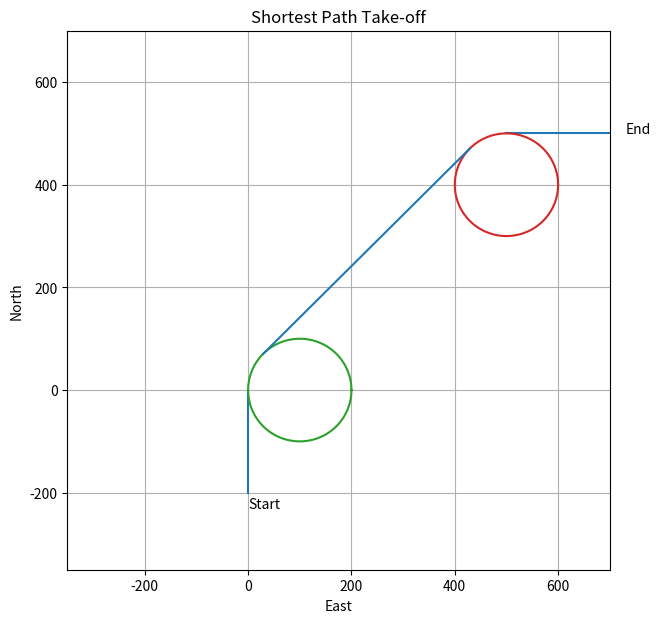
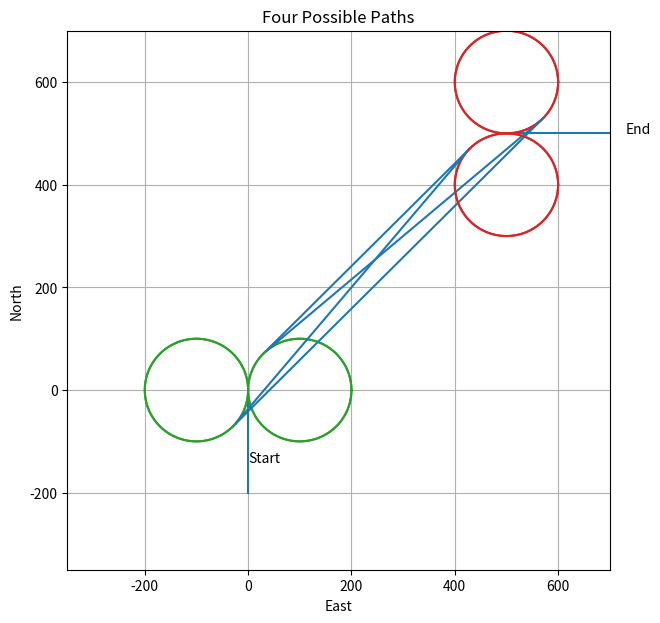
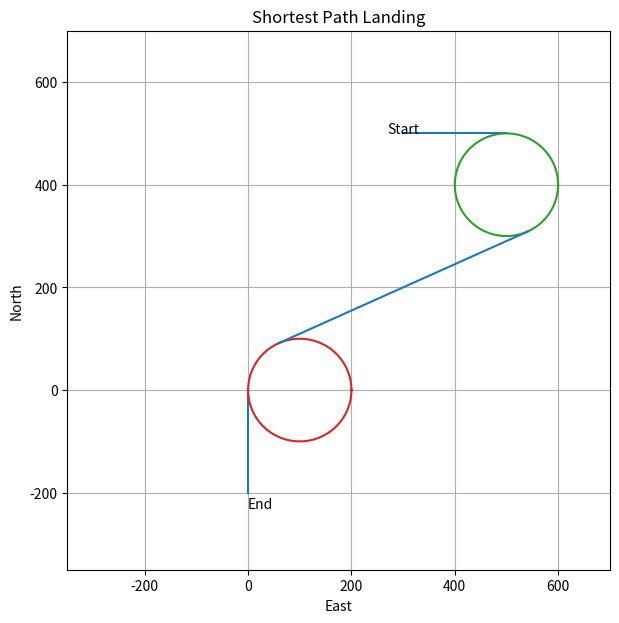
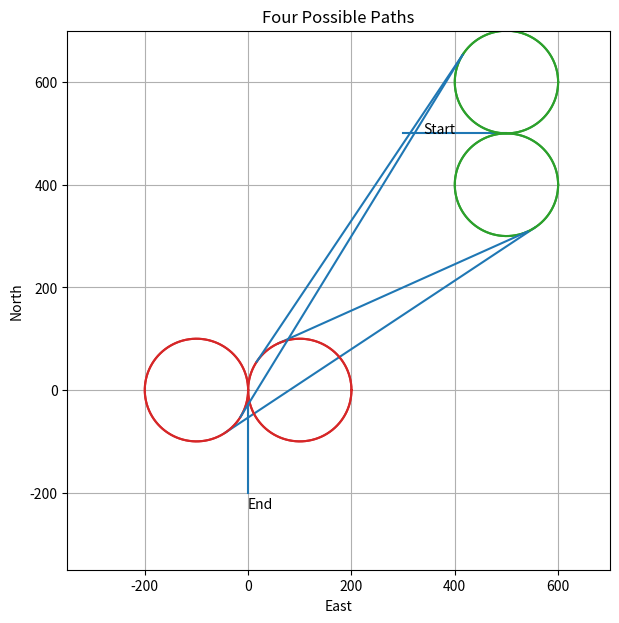

Python code for these plots, in order:
from os import name
import matplotlib.pyplot as plt
import numpy as np
import math

class path_obj:
    def __init__(self,Ccd,Cca,Pd,Pa,Hsl,Lsl,Hf,PathLen):
        self.Ccd = Ccd
        self.Cca = Cca
        self.Pd = Pd
        self.Pa = Pa
        self.Hsl = Hsl
        self.Lsl = Lsl
        self.Hf = Hf
        self.PathLen = PathLen

class path_planner:
    def __init__(self,wpnt_start,wpnt_end,circle_R):
        self.R = circle_R
        self.Head_start =wpnt_start[1]%(2*math.pi)
        self.Head_end = wpnt_end[1]%(2*math.pi)
        self.PS = wpnt_start[0]
        self.PE = wpnt_end[0]
        self.HS = np.array([math.cos(self.Head_start),math.sin(self.Head_start)])
        self.HE = np.array([math.cos(self.Head_end),math.sin(self.Head_end)])

        self.CW90 = np.array([[0,-1],[1,0]])
        self.ACW90 = np.array([[0,1],[-1,0]])
    def shortest_path(self):
        # RR - Initial right turn, then right hand circuit
        SCcR = self.PS + np.dot(self.ACW90,self.HS)*self.R # Centre of initial right circle
        ECcR = self.PE + np.dot(self.ACW90,self.HE)*self.R # Centre of final right circle
        E_S = ECcR - SCcR # Vector from right circle to final right circle
        m2RR = np.linalg.norm(E_S) # Length between circle centres
        HcentresRR = (E_S)/m2RR # Unit vector from right circle centre to final right circle centre
        PdRR_SCcR = np.dot(self.CW90,HcentresRR)*self.R # Vector from centre start right circle to departure point    
        PdRR = SCcR + PdRR_SCcR # Departure point from right circle	               
        PaRR = PdRR + E_S # Arrival point after right circle             
        
        HdRR = (math.atan2(HcentresRR[1],HcentresRR[0]))%(2*math.pi)
        PathLenRR = self.R*((self.Head_start - HdRR)%(2*math.pi) + (HdRR - self.Head_end)%(2*math.pi)) + m2RR

        # Store path
        self.paths = np.empty(4,dtype=object)
        self.paths[0] = path_obj(SCcR,ECcR,PdRR,PaRR,HcentresRR,m2RR,self.HE,PathLenRR)

        # RL - Initial Right Turn, then Left Hand Circuit
        ECcL = self.PE + np.dot(self.CW90,self.HE)*self.R                    # Centre of final left circle
        E_S = ECcL - SCcR                           # Vector from right circle to final left circle 
        m2RL = np.linalg.norm(E_S) 	                # Length between circle centres
        mRL = m2RL/2                                # Half length between circle centres
        if (mRL > self.R):                          # Continue only if length between circle centres is greater than 2*self.R
            HcentresRL = (E_S)/m2RL                 # Unit vector from right circle centre to final left circle centre
            sRL = math.sqrt(mRL**2 - self.R**2)     # Half length of straight path between departure and arrival points
            PcRL = (SCcR + ECcL)/2    	            # Midpoint between circles
            ROTRL = np.array([[sRL, self.R],[-self.R, sRL]])/mRL 	# Rotation matrix. s/m = cos(theta_cross), r/m=sin(theta_cross)
            HdiagRL = np.dot(ROTRL,HcentresRL)              # Heading on path between circles
            PdRL = PcRL - HdiagRL*sRL               # Departure point from right circle
            PaRL = PcRL + HdiagRL*sRL               # Arrival point at left circle
            # Calculate path length
            HdRL = (math.atan2(HdiagRL[1],HdiagRL[0]))%(2*math.pi)
            PathLenRL = self.R*((self.Head_start - HdRL)%(2*math.pi) + (self.Head_end - HdRL)%(2*math.pi)) + 2*sRL
            # Store path
            self.paths[1] = path_obj(SCcR,ECcL,PdRL,PaRL,HdiagRL,2*sRL,self.HE,PathLenRL)
        else:
            PathLenRL = np.inf
        
        # LL - Initial Left Turn, then Left Hand Circuit
        SCcL = self.PS + np.dot(self.CW90,self.HS)*self.R                   # Centre of initial left circle
        ECcL = self.PE + np.dot(self.CW90,self.HE)*self.R                    # Centre of final left circle
        E_S = ECcL - SCcL                    # Vector from initial left circle to final left circle 
        m2LL = np.linalg.norm(E_S)        # Length between circle centres
        HcentresLL = (E_S)/m2LL              # Unit vector (heading) from Ccl to Ca
        PdLL_SCcL = np.dot(self.ACW90,HcentresLL)*self.R          # Vector from centre left circle to departure point
        PdLL = SCcL + PdLL_SCcL          	    # Departure point from left circle
        PaLL = PdLL + E_S                   # Arrival point after left circle
        # Calculate path length
        HdLL = (math.atan2(HcentresLL[1],HcentresLL[0]))%(2*math.pi)
        PathLenLL = self.R*((HdLL - self.Head_start)%(2*math.pi) + (self.Head_end - HdLL)%(2*math.pi)) + m2LL
        # Store path
        self.paths[2] = path_obj(SCcL,ECcL,PdLL,PaLL,HcentresLL,m2LL,self.HE,PathLenLL)

        # LR - Initial Left Turn, then Right Hand Circuit
        ECcR = self.PE + np.dot(self.ACW90,self.HE)*self.R         		    # Centre of right circle
        E_S = ECcR - SCcL	                # Vector from left circle to final circle 
        m2LR = np.linalg.norm(E_S)        # Length between circle centres
        mLR = m2LR/2                               # Half length between circle centres
        if (mLR > self.R):                              # Continue only if length between circle centres is greater than 2*Rad
            HcentresLR = (E_S)/m2LR      	# Unit vector from right circle centre to final left circle center
            sLR = math.sqrt(mLR**2 - self.R**2)       		# Half length of straight path between departure and arrival points
            PcLR = (SCcL + ECcR)/2             	# Midpoint between circles
            ROTLR = np.array([[sLR, -self.R], [self.R, sLR]])/mLR  	# Rotation matrix. s/m=cos(theta_cross), r/m=sin(theta_cross)
            HdiagLR = np.dot(ROTLR,HcentresLR)             # Heading on path between circles
            PdLR = PcLR - HdiagLR*sLR             	# Departure point from left circle
            PaLR = PcLR + HdiagLR*sLR		        # Arrival point after left circle
            # Calculate path length
            HdLR = (math.atan2(HdiagLR[1],HdiagLR[0]))%(2*math.pi)
            PathLenLR = self.R*((HdLR - self.Head_start)%(2*math.pi) + (HdLR - self.Head_end)%(2*math.pi)) + 2*sLR
            # Store path
            self.paths[3] = path_obj(SCcL,ECcR,PdLR,PaLR,HdiagLR,2*sLR,self.HE,PathLenLR)
        else:
            PathLenLR = np.inf

        path = self.paths[0]
        self.shortest_path = path
        for i in range(1,4):
            path = self.paths[i]
            if(path.PathLen < self.shortest_path.PathLen):
                self.shortest_path=path
    def plot_shortest_path(self,title):
        AR = 1/1 # (y/x)
        xaxis = 700
        yaxis = AR*xaxis
        plt.figure(figsize=[xaxis/100,yaxis/100])
        plt.xlabel('East')
        plt.ylabel('North')
        plt.title(title)
        plt.grid()
        plt.axis([-xaxis/2,xaxis,-yaxis/2,yaxis])
        xcirc=self.R*np.cos(np.linspace(0,2*math.pi,100)) 
        ycirc=self.R*np.sin(np.linspace(0,2*math.pi,100))
        HS = np.array([math.cos(self.Head_start), math.sin(self.Head_start)])
        HE = np.array([math.cos(self.Head_end), math.sin(self.Head_end)])
        plt.plot(self.PS[0]+np.array([0, -1])*HS[0]*2*self.R, self.PS[1]+np.array([0, -1])*HS[1]*2*self.R,'C0')   # Starting direction vector
        plt.plot(self.PE[0]+np.array([0, 1])*HE[0]*2*self.R, self.PE[1]+np.array([0, 1])*HE[1]*2*self.R,'C0')     # Ending direction vector
        plt.text(PS[0]-2.3*self.R*HS[0],PS[1]-2.3*self.R*HS[1],'Start')          # Text on graph
        plt.text(PE[0]+2.3*self.R*HE[0],PE[1]+2.3*self.R*HE[1],'End')            # Text on graph
        plt.plot(xcirc+self.shortest_path.Ccd[0],ycirc+self.shortest_path.Ccd[1],'C2')                            # Departure circle
        plt.plot(xcirc+self.shortest_path.Cca[0],ycirc+self.shortest_path.Cca[1],'C3')                            # Arrival circle
        plt.plot([self.shortest_path.Pa[0], self.shortest_path.Pd[0]],[self.shortest_path.Pa[1],self.shortest_path.Pd[1]],'C0')                          # Straight path
    def plot_paths(self,separate_plots=False):
        AR = 1/1 # (y/x)
        xaxis = 700
        yaxis = AR*xaxis
        if(separate_plots==False):
            plt.figure(figsize=[xaxis/100,yaxis/100])
            plt.title('Four Possible Paths')
            plt.xlabel('East')
            plt.ylabel('North')
            plt.grid()
            plt.axis([-xaxis/2,xaxis,-yaxis/2,yaxis])
        xcirc=self.R*np.cos(np.linspace(0,2*math.pi,100)) 
        ycirc=self.R*np.sin(np.linspace(0,2*math.pi,100))
        HS = np.array([math.cos(self.Head_start), math.sin(self.Head_start)])
        HE = np.array([math.cos(self.Head_end), math.sin(self.Head_end)])
        if(separate_plots==False):
            plt.plot(self.PS[0]+np.array([0, -1])*HS[0]*2*self.R, self.PS[1]+np.array([0, -1])*HS[1]*2*self.R,'C0')   # Starting direction vector
            plt.plot(self.PE[0]+np.array([0, 1])*HE[0]*2*self.R, self.PE[1]+np.array([0, 1])*HE[1]*2*self.R,'C0')     # Ending direction vector
            plt.text(PS[0]-1.6*self.R*HS[0],PS[1]-1.4*self.R*HS[1],'Start')          # Text on graph
            plt.text(PE[0]+2.3*self.R*HE[0],PE[1]+2.3*self.R*HE[1],'End')            # Text on graph
        if(separate_plots==True):
            titles = ['RR Plot','RL Plot','LL Plot','LR Plot']
        for i in range(4):
            if(separate_plots==True):
                plt.figure(figsize=[xaxis/100,yaxis/100])
                plt.title(titles[i])
                plt.xlabel('East')
                plt.ylabel('North')
                plt.grid()
                plt.axis([-xaxis/2,xaxis,-yaxis/2,yaxis])
                plt.plot(self.PS[0]+np.array([0, -1])*HS[0]*2*self.R, self.PS[1]+np.array([0, -1])*HS[1]*2*self.R,'C0')   # Starting direction vector
                plt.plot(self.PE[0]+np.array([0, 1])*HE[0]*2*self.R, self.PE[1]+np.array([0, 1])*HE[1]*2*self.R,'C0')     # Ending direction vector
                plt.text(PS[0]-1.6*self.R*HS[0],PS[1]-1.4*self.R*HS[1],'Start')          # Text on graph
                plt.text(PE[0]+2.3*self.R*HE[0],PE[1]+2.3*self.R*HE[1],'End')            # Text on graph
            plt.plot(xcirc+self.paths[i].Ccd[0],ycirc+self.paths[i].Ccd[1],'C2')                            # Departure circle
            plt.plot(xcirc+self.paths[i].Cca[0],ycirc+self.paths[i].Cca[1],'C3')                            # Arrival circle
            plt.plot([self.paths[i].Pa[0], self.paths[i].Pd[0]],[self.paths[i].Pa[1],self.paths[i].Pd[1]],'C0') 

if __name__ == "__main__":
    V = 30
    Phi_max = 26 # max bank angle
    r_min = V*V/9.81*np.tan(Phi_max) 
    r_min = 100

    # Start and End coordinates
    PS = np.array([0,0])
    PE = np.array([500,500])
    # Start and End headings
    Head_start = 90*math.pi/180
    Head_end = 0*math.pi/180
    start = [PS,Head_start]
    end = [PE,Head_end]

    PP = path_planner(start,end,r_min)
    PP.shortest_path()
    PP.plot_shortest_path('Shortest Path Take-off')
    print((PP.shortest_path).PathLen)
    PP.plot_paths(separate_plots=False)
    # plt.show()

    # Start and End coordinates
    PS = np.array([500,500])
    PE = np.array([0,0])
    # Start and End headings
    Head_start = 0*math.pi/180
    Head_end = 270*math.pi/180
    start = [PS,Head_start]
    end = [PE,Head_end]

    PP = path_planner(start,end,r_min)
    PP.shortest_path()
    print((PP.shortest_path).PathLen)
    PP.plot_shortest_path('Shortest Path Landing')
    PP.plot_paths(separate_plots=False)

    plt.show()
